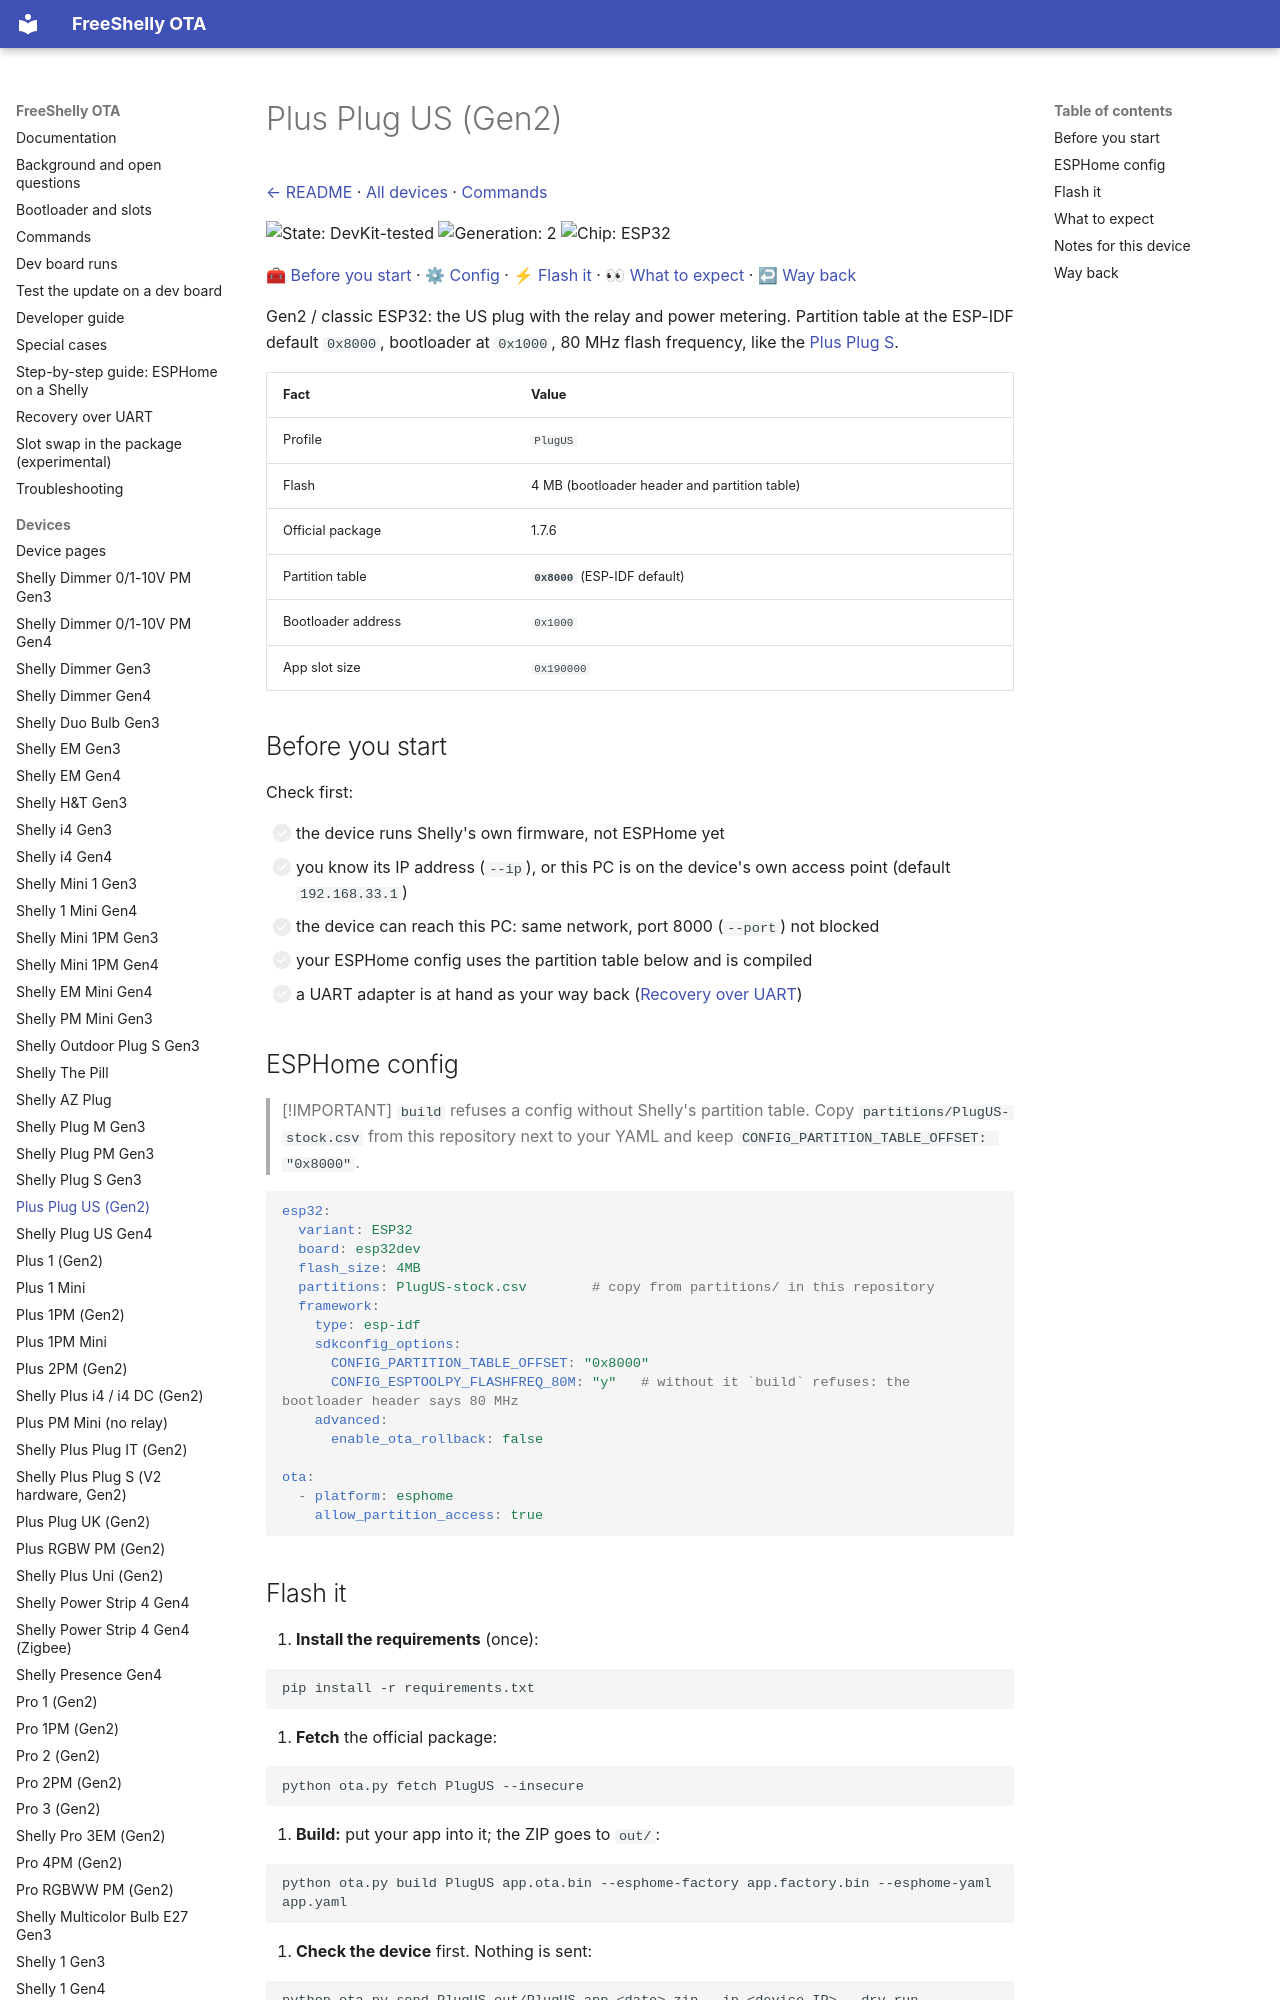

repository: oxynatOr/free-shelly-ota · page: devices/PlugUS/index.html · generator: mkdocs

# Plus Plug US (Gen2)

[← README](../../README.md) · [All devices](README.md) · [Commands](../commands.md)

![State: DevKit-tested](https://img.shields.io/badge/state-devkit%20tested-blueviolet.svg?style=flat-square)
![Generation: 2](https://img.shields.io/badge/gen-2-lightgrey.svg?style=flat-square)
![Chip: ESP32](https://img.shields.io/badge/chip-ESP32-blue.svg?style=flat-square)

[🧰 Before you start](#before-you-start) · [⚙ Config](#esphome-config) · [⚡ Flash it](#flash-it) · [👀 What to expect](#what-to-expect) · [↩ Way back](#way-back)

Gen2 / classic ESP32: the US plug with the relay and power metering. Partition table at the ESP-IDF default `0x8000`, bootloader at `0x1000`, 80 MHz flash frequency, like the [Plus Plug S](PlusPlugS.md).

| Fact | Value |
| --- | --- |
| Profile | `PlugUS` |
| Flash | 4 MB (bootloader header and partition table) |
| Official package | 1.7.6 |
| Partition table | **`0x8000`** (ESP-IDF default) |
| Bootloader address | `0x1000` |
| App slot size | `0x190000` |

## Before you start

Check first:

- [ ] the device runs Shelly's own firmware, not ESPHome yet
- [ ] you know its IP address (`--ip`), or this PC is on the device's own access point (default `192.168.33.1`)
- [ ] the device can reach this PC: same network, port 8000 (`--port`) not blocked
- [ ] your ESPHome config uses the partition table below and is compiled
- [ ] a UART adapter is at hand as your way back ([Recovery over UART](../recovery-uart.md))

## ESPHome config

> [!IMPORTANT]
> `build` refuses a config without Shelly's partition table. Copy `partitions/PlugUS-stock.csv` from this repository next to your
> YAML and keep `CONFIG_PARTITION_TABLE_OFFSET: "0x8000"`.

```yaml
esp32:
  variant: ESP32
  board: esp32dev
  flash_size: 4MB
  partitions: PlugUS-stock.csv        # copy from partitions/ in this repository
  framework:
    type: esp-idf
    sdkconfig_options:
      CONFIG_PARTITION_TABLE_OFFSET: "0x8000"
      CONFIG_ESPTOOLPY_FLASHFREQ_80M: "y"   # without it `build` refuses: the bootloader header says 80 MHz
    advanced:
      enable_ota_rollback: false

ota:
  - platform: esphome
    allow_partition_access: true
```

## Flash it

1. **Install the requirements** (once):

   ```
   pip install -r requirements.txt
   ```

2. **Fetch** the official package:

   ```
   python ota.py fetch PlugUS --insecure
   ```

3. **Build:** put your app into it; the ZIP goes to `out/`:

   ```
   python ota.py build PlugUS app.ota.bin --esphome-factory app.factory.bin --esphome-yaml app.yaml
   ```

4. **Check the device** first. Nothing is sent:

   ```
   python ota.py send PlugUS out/PlugUS-app-<date>.zip --ip <device IP> --dry-run
   ```

5. **Flash it** (the log goes to a file with `--log-file`):

   ```
   python ota.py send PlugUS out/PlugUS-app-<date>.zip --ip <device IP> --log-file
   ```

`app.ota.bin` and `app.factory.bin` are the two files ESPHome compiles. `--dry-run` only checks the device and, for this
package, reads the update target slot. Command reference: [Commands](../commands.md).
